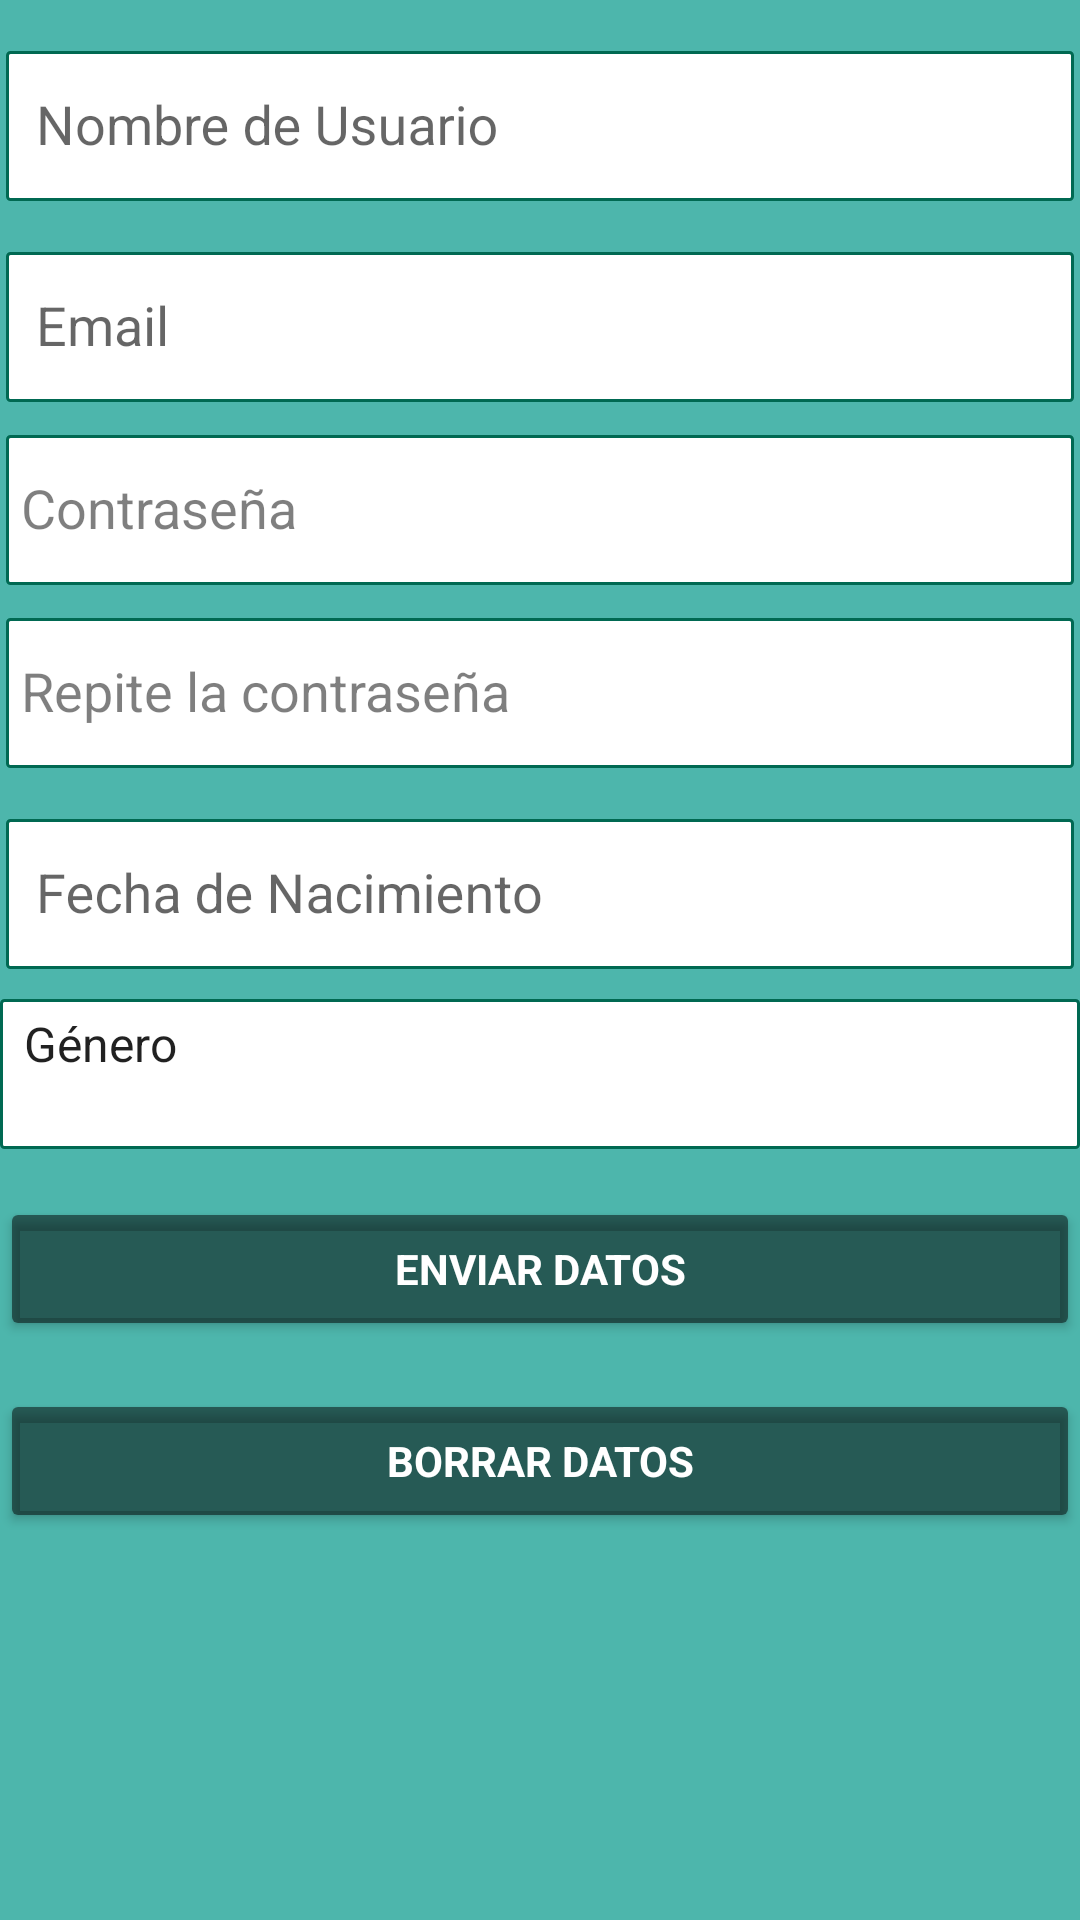

Layout XML and referenced resources for this Android screen:
<!-- AndroidManifest.xml: application theme AppTheme -->
<!-- res/layout/activity_registro.xml -->
<?xml version="1.0" encoding="utf-8"?>
<LinearLayout xmlns:android="http://schemas.android.com/apk/res/android"
    xmlns:tools="http://schemas.android.com/tools"
    xmlns:app="http://schemas.android.com/apk/res-auto"
    android:id="@+id/activity_registro"
    android:layout_width="match_parent"
    android:layout_height="match_parent"
    android:background="#4DB6AC">

    <LinearLayout
        android:id="@+id/email_Registro"
        android:layout_width="match_parent"
        android:layout_height="wrap_content"
        android:orientation="vertical">

        <android.support.design.widget.TextInputLayout
            android:layout_width="match_parent"
            android:layout_height="wrap_content"
            android:paddingTop="6dp">

            <EditText
                android:id="@+id/usuario"
                android:layout_width= "match_parent"
                android:layout_height="50dp"
                android:layout_marginLeft="2dp"
                android:layout_marginTop="2dp"
                android:hint="@string/prompt_usuario"
                android:padding="10dp"
                android:layout_marginRight="2dp"
                android:background="@drawable/edit_text_style"
                android:inputType="text"
                android:singleLine="true" />

        </android.support.design.widget.TextInputLayout>

        <android.support.design.widget.TextInputLayout
            android:layout_width="match_parent"
            android:layout_height="wrap_content"
            android:paddingTop="6dp">

            <EditText
                android:id="@+id/emailRegistro"
                android:layout_width= "match_parent"
                android:layout_height="50dp"
                android:layout_marginLeft="2dp"
                android:layout_marginTop="2dp"
                android:hint="@string/prompt_email"
                android:padding="10dp"
                android:layout_marginRight="2dp"
                android:background="@drawable/edit_text_style"
                android:inputType="text"
                android:singleLine="true" />

        </android.support.design.widget.TextInputLayout>


        <android.support.design.widget.TextInputLayout
            android:layout_width="match_parent"
            android:textColorHint="@color/accent"
            android:layout_height="wrap_content">

            <EditText
                android:id="@+id/passwordR"
                android:layout_width="match_parent"
                android:layout_height="50dp"
                android:hint="@string/prompt_password"
                android:imeActionId="@+id/login"
                android:imeActionLabel="@string/action_sign_in_short"
                android:imeOptions="actionUnspecified"
                android:inputType="textPassword"
                android:layout_marginLeft="2dp"
                android:layout_marginTop="2dp"
                android:layout_marginRight="2dp"
                android:maxLines="1"
                android:singleLine="true"
                android:background="@drawable/edit_text_style"
                android:textColor="@android:color/background_dark"
                android:textColorHighlight="@android:color/background_dark"
                android:textColorHint="@color/colorButton"
                android:textColorLink="@color/colorButton"
                android:paddingLeft="5dp" />

        </android.support.design.widget.TextInputLayout>


        <android.support.design.widget.TextInputLayout
            android:layout_width="match_parent"
            android:textColorHint="@color/colorButton"
            android:layout_height="wrap_content">

            <EditText
                android:id="@+id/passwordR2"
                android:layout_width="match_parent"
                android:layout_height="50dp"
                android:hint="@string/prompt_password2"
                android:imeActionId="@+id/login"
                android:imeActionLabel="@string/action_sign_in_short"
                android:imeOptions="actionUnspecified"
                android:inputType="textPassword"
                android:layout_marginLeft="2dp"
                android:layout_marginTop="2dp"
                android:layout_marginRight="2dp"
                android:maxLines="1"
                android:singleLine="true"
                android:background="@drawable/edit_text_style"
                android:textColor="@android:color/background_dark"
                android:textColorHighlight="@android:color/background_dark"
                android:textColorHint="@color/colorButton"
                android:textColorLink="@color/colorButton"
                android:paddingLeft="5dp" />

        </android.support.design.widget.TextInputLayout>


        <android.support.design.widget.TextInputLayout
            android:layout_width="match_parent"
            android:layout_height="wrap_content"
            android:paddingTop="6dp">

            <EditText
                android:id="@+id/fecNac"
                android:layout_width= "match_parent"
                android:layout_height="50dp"
                android:layout_marginLeft="2dp"
                android:layout_marginTop="2dp"
                android:hint="@string/prompt_fecNac"
                android:padding="10dp"
                android:layout_marginRight="2dp"
                android:background="@drawable/edit_text_style"
                android:inputType="none"
                android:focusable="false"
                android:singleLine="true"
                android:onClick="onClick"
                android:editable="false"/>
        </android.support.design.widget.TextInputLayout>

        <Spinner
            android:id="@+id/sexo"
            android:layout_width="match_parent"
            android:hint="@string/prompt_sexo"
            android:entries="@array/opciones"
            android:paddingBottom="20dp"
            android:background="@drawable/edit_text_style"
            android:layout_height="50dp"
            android:layout_marginTop="10dp" />


        <Button
            android:id="@+id/buttonEnviarDatos"
            style="?android:textAppearanceSmall"
            android:layout_width="match_parent"
            android:layout_height="wrap_content"
            android:layout_marginTop="16dp"
            android:text="@string/action_enviarDatos"
            android:textColor="@color/icons"
            android:backgroundTint="@color/colorButton"
            android:textStyle="bold" />

        <Button
            android:id="@+id/buttonBorrarDatos"
            style="?android:textAppearanceSmall"
            android:layout_width="match_parent"
            android:layout_height="wrap_content"
            android:layout_marginTop="16dp"
            android:text="@string/action_borrarDatos"
            android:textColor="@color/icons"
            android:backgroundTint="@color/colorButton"
            android:textStyle="bold" />

    </LinearLayout>
</LinearLayout>
<!-- resources referenced by this layout -->
<resources>
  <string-array name="opciones">
          <item>Género</item>
          <item>Hombre</item>
          <item>Mujer</item>
      </string-array>
  <color name="accent">#80000000</color>
  <color name="colorButton">#80000000</color>
  <color name="icons">#ffffff</color>
  <!-- drawable edit_text_style (drawable) -->
  <?xml version="1.0" encoding="utf-8"?>
  <shape xmlns:android="http://schemas.android.com/apk/res/android">
  
      
      <solid android:color="#ffffff" />
  
      
      <stroke android:width="1dp" android:color="#006952" />
  
      
      <corners android:radius="1dp" />
  
  </shape>
  <string name="action_borrarDatos">Borrar Datos</string>
  <string name="action_enviarDatos">Enviar Datos</string>
  <string name="action_sign_in_short">Sign in</string>
  <string name="prompt_email">Email</string>
  <string name="prompt_fecNac">Fecha de Nacimiento</string>
  <string name="prompt_password">Contraseña</string>
  <string name="prompt_password2">Repite la contraseña</string>
  <string name="prompt_sexo">Género</string>
  <string name="prompt_usuario">Nombre de Usuario</string>
  <style name="AppTheme" parent="Theme.AppCompat.Light.DarkActionBar">
          
          <item name="colorPrimary">@color/colorPrimary</item>
          <item name="colorPrimaryDark">@color/colorPrimaryDark</item>
          <item name="colorAccent">@color/colorAccent</item>
      </style>
  <color name="colorPrimary">#006952</color>
  <color name="colorPrimaryDark">#303F9F</color>
  <color name="colorAccent">#212121</color>
</resources>
